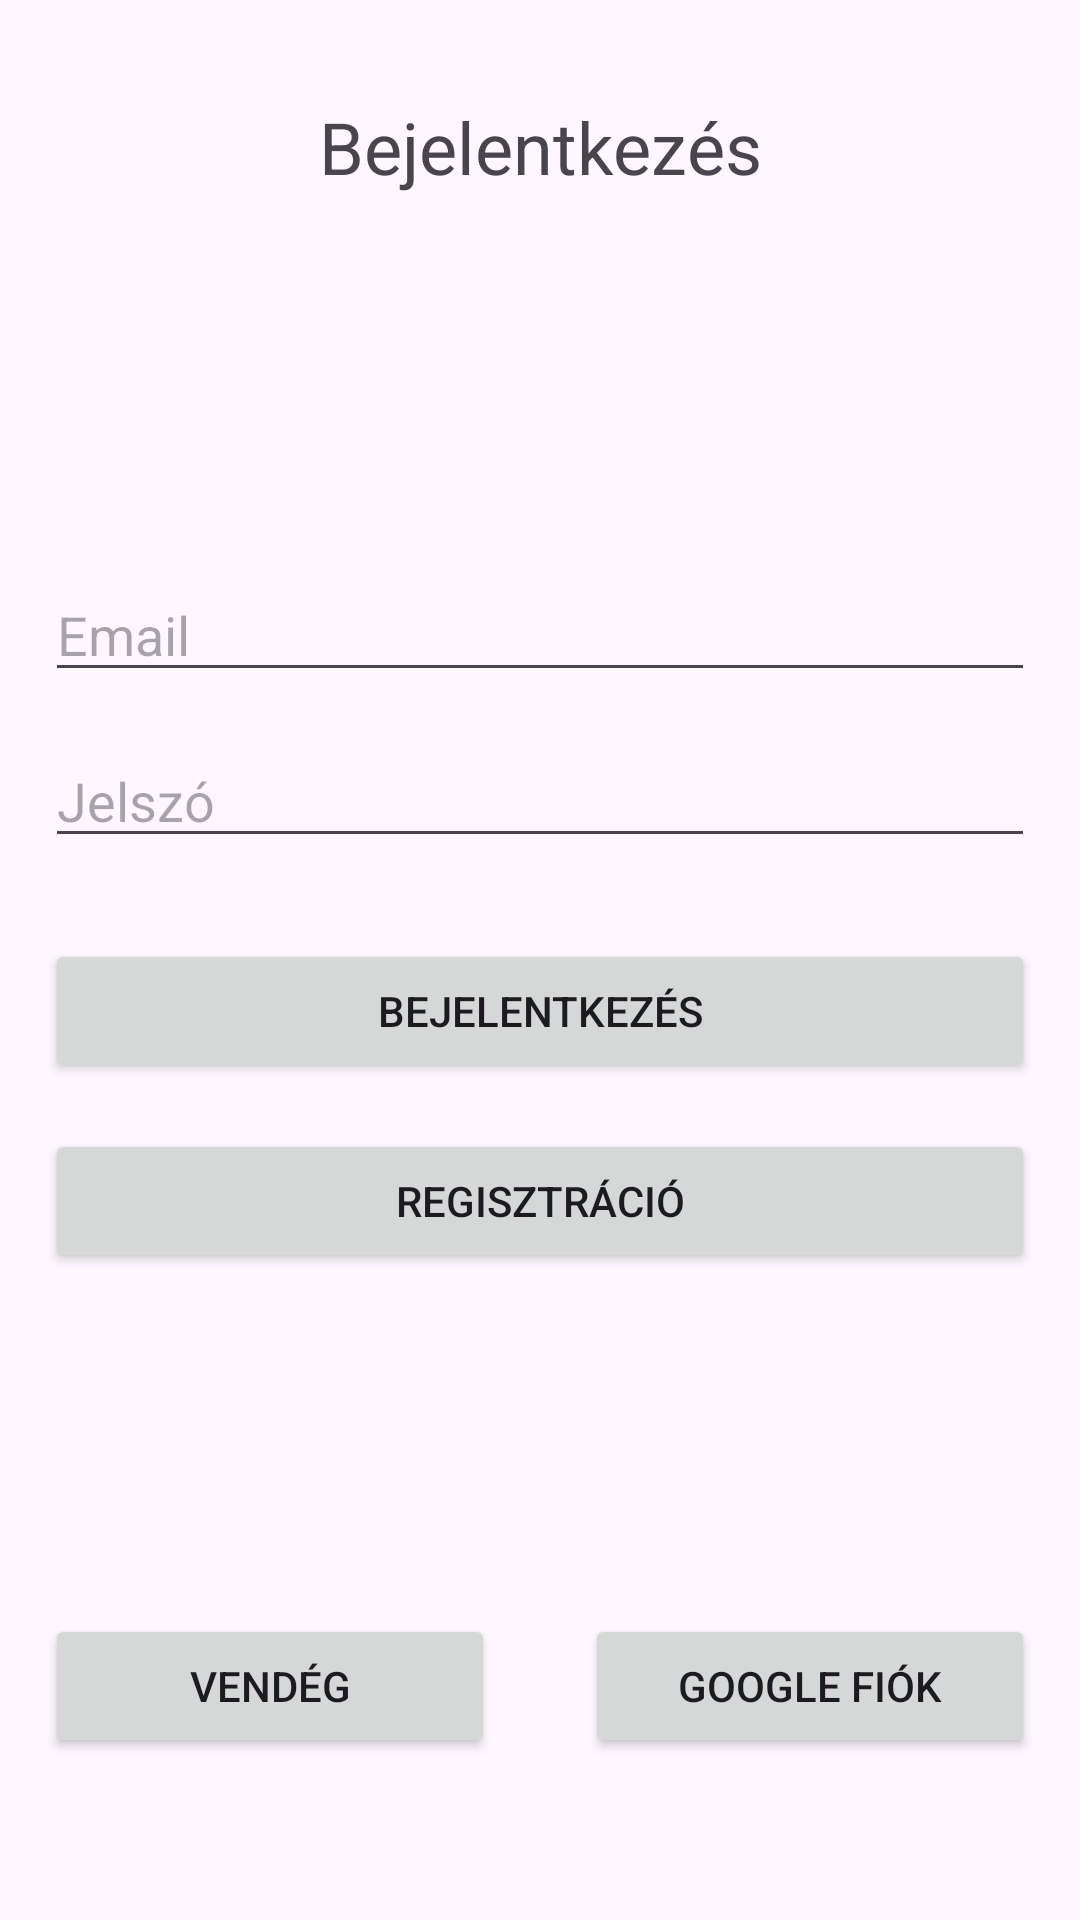

Android layout source for this screen:
<!-- AndroidManifest.xml: application theme Theme.PhoneShop -->
<!-- res/layout/activity_main.xml -->
<?xml version="1.0" encoding="utf-8"?>
<androidx.constraintlayout.widget.ConstraintLayout xmlns:android="http://schemas.android.com/apk/res/android"
    xmlns:app="http://schemas.android.com/apk/res-auto"
    xmlns:tools="http://schemas.android.com/tools"
    android:id="@+id/main"
    android:layout_width="match_parent"
    android:layout_height="match_parent"
    tools:context=".MainActivity">

    <TextView
        android:id="@+id/textView"
        android:layout_width="wrap_content"
        android:layout_height="wrap_content"
        android:text="@string/login"
        android:textSize="24sp"

        app:layout_constraintBottom_toBottomOf="parent"
        app:layout_constraintEnd_toEndOf="parent"
        app:layout_constraintStart_toStartOf="parent"
        app:layout_constraintTop_toTopOf="parent"
        app:layout_constraintVertical_bias="0.054" />

    <EditText
        android:id="@+id/editTextUsername"
        android:layout_width="match_parent"
        android:layout_height="wrap_content"
        android:ems="10"
        android:hint="@string/email"
        android:inputType="textEmailAddress"
        android:layout_marginLeft="@dimen/side_margin"
        android:layout_marginRight="@dimen/side_margin"

        app:layout_constraintBottom_toBottomOf="parent"
        app:layout_constraintTop_toBottomOf="@+id/textView"
        app:layout_constraintVertical_bias="0.233"
        tools:layout_editor_absoluteX="0dp" />

    <EditText
        android:id="@+id/editTextPassword"
        android:layout_width="match_parent"
        android:layout_height="wrap_content"
        android:ems="10"
        android:hint="@string/password"
        android:inputType="textPassword"
        android:layout_marginLeft="@dimen/side_margin"
        android:layout_marginRight="@dimen/side_margin"

        app:layout_constraintBottom_toBottomOf="parent"
        app:layout_constraintTop_toTopOf="@+id/editTextUsername"
        app:layout_constraintVertical_bias="0.135"
        tools:layout_editor_absoluteX="0dp" />

    <Button
        android:id="@+id/loginButton"
        android:layout_width="match_parent"
        android:layout_height="wrap_content"
        android:onClick="login"
        android:text="@string/login"
        android:layout_marginLeft="@dimen/side_margin"
        android:layout_marginRight="@dimen/side_margin"

        app:layout_constraintBottom_toBottomOf="parent"
        app:layout_constraintEnd_toEndOf="parent"
        app:layout_constraintHorizontal_bias="0.0"
        app:layout_constraintStart_toStartOf="parent"
        app:layout_constraintTop_toBottomOf="@+id/editTextPassword"
        app:layout_constraintVertical_bias="0.088" />

    <LinearLayout
        android:id="@+id/linearLayout"
        style="?android:attr/buttonBarStyle"
        android:layout_width="match_parent"
        android:layout_height="wrap_content"
        android:orientation="horizontal"

        app:layout_constraintBottom_toBottomOf="parent"
        app:layout_constraintEnd_toEndOf="parent"
        app:layout_constraintHorizontal_bias="0.495"
        app:layout_constraintStart_toStartOf="parent"
        app:layout_constraintTop_toTopOf="@+id/registerButton"
        app:layout_constraintVertical_bias="0.75">

        <Button
            android:id="@+id/guestLoginButton"
            android:layout_width="0dp"
            android:layout_height="wrap_content"
            android:layout_weight="1"
            android:onClick="guestLogin"
            android:text="@string/login_as_guest"
            android:layout_marginLeft="@dimen/side_margin"
            android:layout_marginRight="@dimen/side_margin"
            />

        <Button
            android:id="@+id/googleLoginButton"
            android:layout_width="0dp"
            android:layout_height="wrap_content"
            android:layout_weight="1"
            android:onClick="googleLogin"
            android:text="@string/google_account"
            android:layout_marginLeft="@dimen/side_margin"
            android:layout_marginRight="@dimen/side_margin"
            />
    </LinearLayout>


    <Button
        android:id="@+id/registerButton"
        android:layout_width="0dp"
        android:layout_height="wrap_content"
        android:onClick="register"
        android:text="@string/register"
        android:layout_marginLeft="@dimen/side_margin"
        android:layout_marginRight="@dimen/side_margin"

        app:layout_constraintBottom_toBottomOf="parent"
        app:layout_constraintEnd_toEndOf="parent"
        app:layout_constraintHorizontal_bias="1.0"
        app:layout_constraintStart_toStartOf="parent"
        app:layout_constraintTop_toBottomOf="@+id/loginButton"
        app:layout_constraintVertical_bias="0.066" />

</androidx.constraintlayout.widget.ConstraintLayout>
<!-- resources referenced by this layout -->
<resources>
  <dimen name="side_margin">15dp</dimen>
  <string name="email">Email</string>
  <string name="google_account">Google Fiók</string>
  <string name="login">Bejelentkezés</string>
  <string name="login_as_guest">Vendég</string>
  <string name="password">Jelszó</string>
  <string name="register">Regisztráció</string>
  <style name="Theme.PhoneShop" parent="Base.Theme.PhoneShop" />
  <style name="Base.Theme.PhoneShop" parent="Theme.Material3.DayNight">
          
          
      </style>
</resources>
